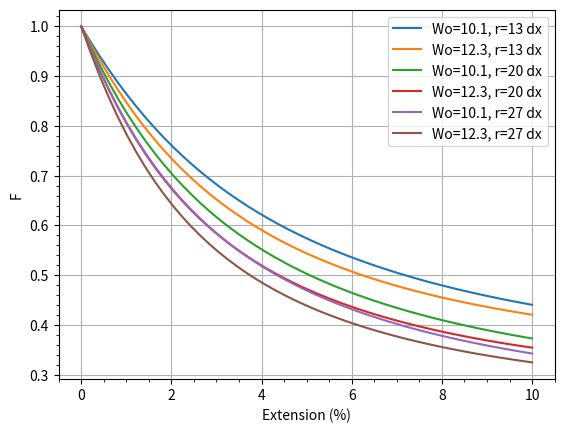
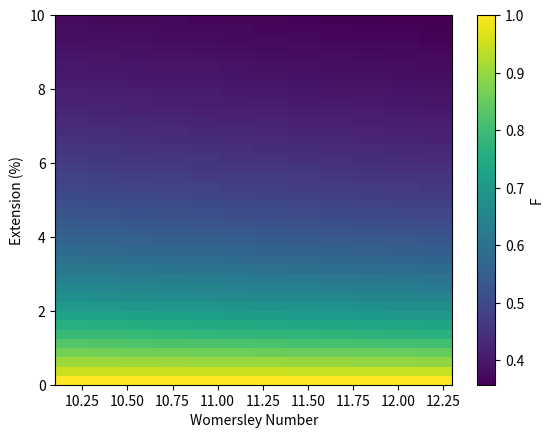

Write Python code to recreate these figures, in order.
import matplotlib.pyplot as plt
import numpy as np

from scipy.special import jv


dx = 1.0e-4
h = 1.775e-3 #m, wall thickness
PR = 0.5 #Poisson Ratio
rho = 1050 #kg/m3 fluid density
rhoS = rho #kg/m3 wall density


x=np.linspace(0,0.1)

for r in [13, 20, 27]: #sites per radius
    for a in [10.1, 12.3]: #womersley number
        R=r*dx
        Lambda = (1j**1.5)*a #Wommersley

        g = 2*jv(1,Lambda)/(Lambda*jv(0,Lambda))

        A = (g-1)*(PR**2-1)
        B = (rhoS*h*(g-1))/(rho*R) + (2*PR-0.5)*g - 2
        C = 2*rhoS*h/(rho*R) + g

        roots = np.roots([A,B,C])
        nu = max(roots[0],roots[1])

        M = (2+nu*(2*PR-1))/(nu*(2*PR-g))

        print("M = ", M)

        plt.figure(1)
        f1 = []
        for i in x:
            f1.append((1-M)/(1-M*jv(0,Lambda*(1-i))/jv(0,Lambda)))
        plt.plot(100*x,f1,label='Wo=%s, r=%s dx' %(a,r))
        print('f1', min(f1))

plt.legend()
plt.xlabel('Extension (%)')
plt.ylabel('F')
plt.grid()
plt.minorticks_on()
plt.savefig("lineF.png")


plt.figure(2)
R = 20*dx #m, Average Wall position
Extend = np.arange(0.00,0.10,0.0025)
Wom = np.arange(10.1,12.3,0.2) # Wommersley
f = np.zeros(len(Extend)*len(Wom))
i=0
for e in Extend:
    for a in Wom:
        Lambda = (1j**1.5)*a

        g = 2*jv(1,Lambda)/(Lambda*jv(0,Lambda))

				# Solve for nu in a quadratic equation
        A = (g-1)*(PR**2-1)
        B = (rhoS*h*(g-1))/(rho*R) + (2*PR-0.5)*g - 2
        C = 2*rhoS*h/(rho*R) + g

        roots = np.roots([A,B,C])
        nu = max(roots[0],roots[1])

        M = (2+nu*(2*PR-1))/(nu*(2*PR-g))

        f[i] = ((1-M)/(1-M*jv(0,Lambda*(1-e))/jv(0,Lambda)))
        i=i+1

print('mean', np.average(f))
print('median', np.median(f))
print('min', np.min(f))

plt.imshow(f.reshape(len(Extend),len(Wom)), aspect="auto", extent=[10.1,12.3,0,10], origin='lower')
plt.colorbar(label='F') 
plt.xlabel("Womersley Number")
plt.ylabel("Extension (%)")
plt.savefig("mapF.png")
